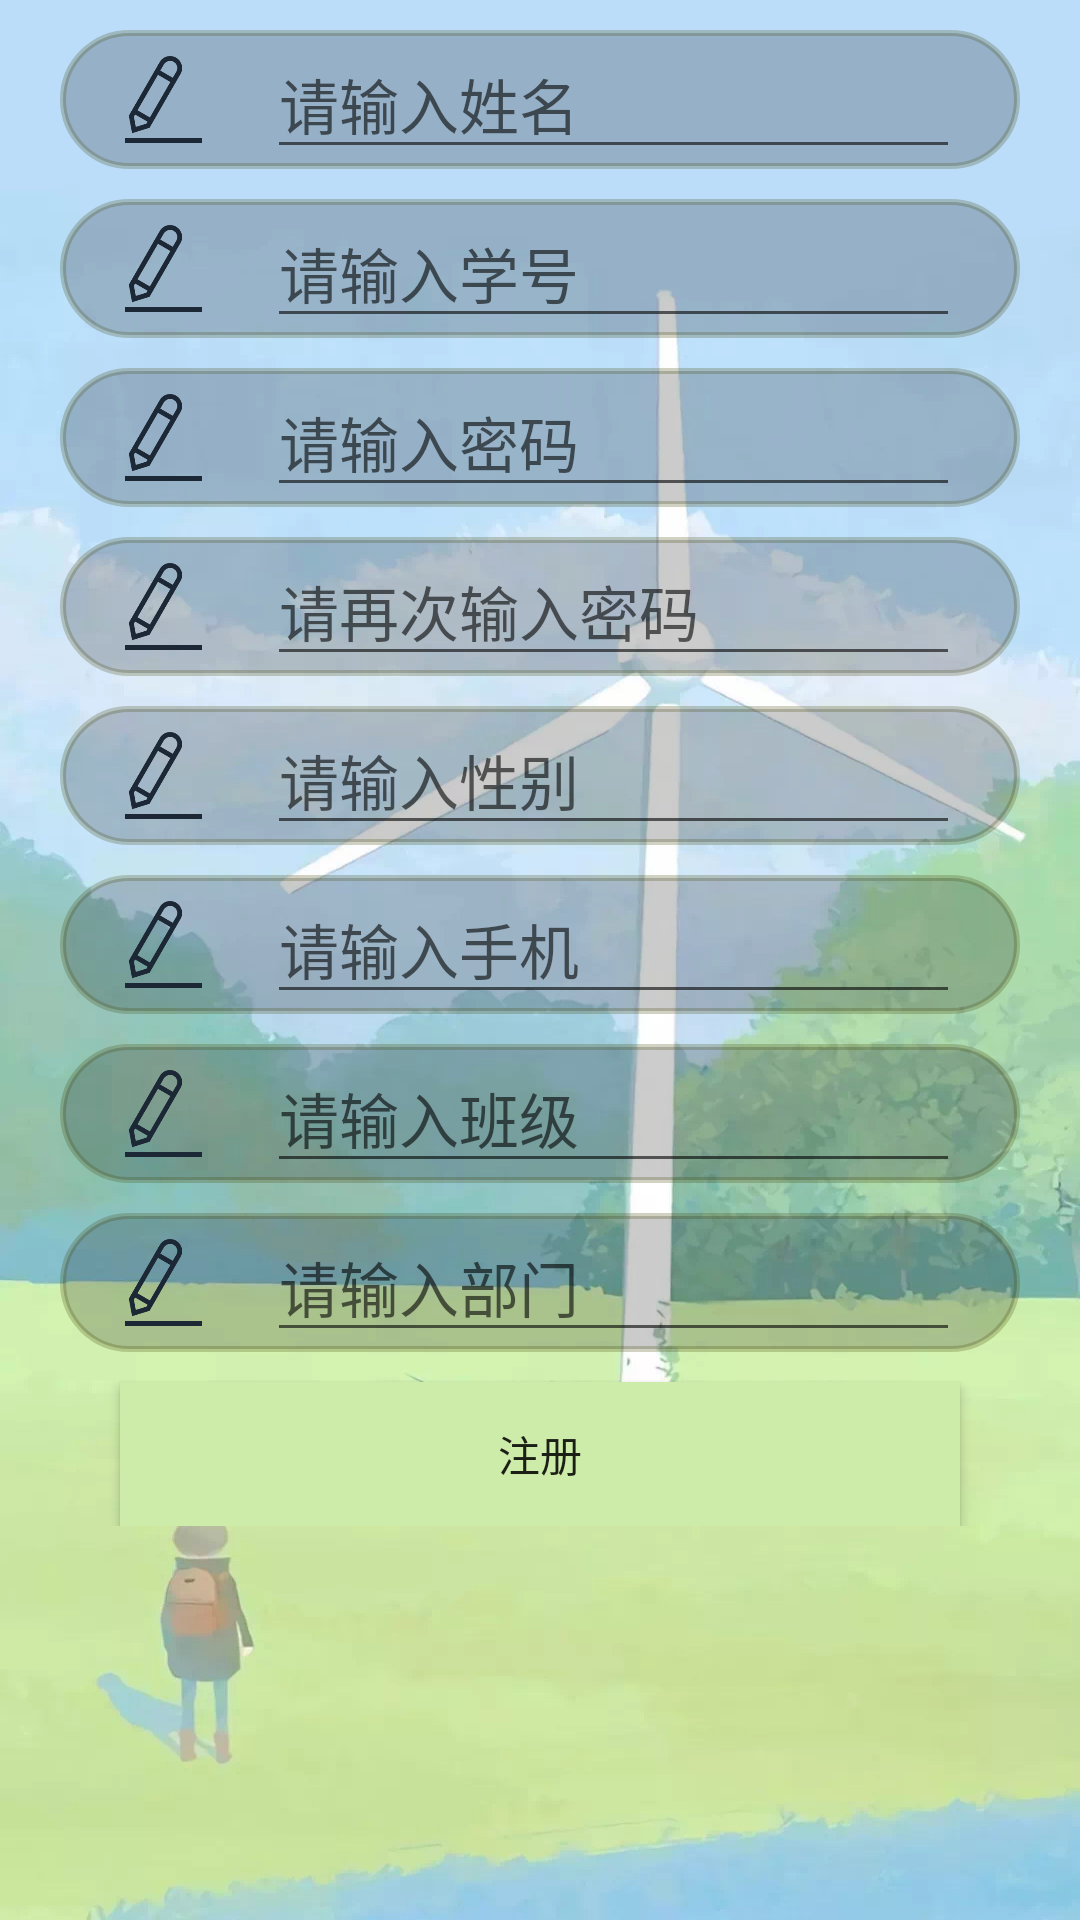

This screen was rendered from an Android layout file. Write that file and the resources it references.
<!-- AndroidManifest.xml: application theme Theme.StudentUnion -->
<!-- res/layout/log_02_reg.xml -->
<?xml version="1.0" encoding="utf-8"?>
<TableLayout xmlns:android="http://schemas.android.com/apk/res/android"
    android:layout_width="match_parent"
    android:layout_height="match_parent"

    android:background="@drawable/back"
    android:gravity="left"
    android:paddingLeft="20dp"
    android:paddingRight="20dp"
    android:paddingTop="10dp"
    android:stretchColumns="2">

    










    
    <TableRow android:layout_height="40dp"
        android:background="@drawable/iconinput">

        <TextView android:layout_width="20dp" />

        <ImageView
            android:layout_width="49dp"
            android:layout_height="35dp"
            android:paddingEnd="20dp"
            android:layout_gravity="center_vertical"
            android:src="@mipmap/input" />

        <EditText
            android:id="@+id/userName"
            android:layout_span="4"
            android:layout_width="wrap_content"
            android:layout_height="wrap_content"
            android:hint="请输入姓名"
            android:inputType="textPersonName"
            android:textSize="20sp" />

        <TextView android:layout_width="20dp" />
    </TableRow>
    


    
    <TableRow android:layout_height="40dp"
        android:background="@drawable/iconinput"
        android:layout_marginTop="10dp">

        <TextView android:layout_width="20dp" />

        <ImageView
            android:layout_width="49dp"
            android:layout_height="35dp"
            android:paddingEnd="20dp"
            android:layout_gravity="center_vertical"
            android:src="@mipmap/input" />

        <EditText
            android:id="@+id/stuNum"
            android:layout_width="wrap_content"
            android:layout_height="wrap_content"
            android:hint="请输入学号"
            android:textSize="20sp" />

        <TextView />
    </TableRow>

    
    <TableRow android:layout_height="40dp"
        android:background="@drawable/iconinput"
        android:layout_marginTop="10dp">

        <TextView android:layout_width="20dp" />

        <ImageView
            android:layout_width="49dp"
            android:layout_height="35dp"
            android:paddingEnd="20dp"
            android:layout_gravity="center_vertical"
            android:src="@mipmap/input" />

        <EditText
            android:id="@+id/password"
            android:layout_width="wrap_content"
            android:layout_height="wrap_content"
            android:hint="请输入密码"
            android:inputType="textPassword"
            android:textSize="20sp" />

        <TextView />
    </TableRow>
    
    <TableRow
        android:id="@+id/passwordAgainRow"
        android:layout_height="40dp"
        android:background="@drawable/iconinput"
        android:layout_marginTop="10dp">

        <TextView android:layout_width="20dp" />

        <ImageView
            android:layout_width="49dp"
            android:layout_height="35dp"
            android:paddingEnd="20dp"
            android:layout_gravity="center_vertical"
            android:src="@mipmap/input" />

        <EditText
            android:id="@+id/passwordAgain"
            android:layout_width="wrap_content"
            android:layout_height="wrap_content"
            android:hint="请再次输入密码"
            android:inputType="textPassword"
            android:textSize="20sp" />

        <TextView />
    </TableRow>
    
    <TableRow android:layout_height="40dp"
        android:background="@drawable/iconinput"
        android:layout_marginTop="10dp">

        <TextView android:layout_width="20dp" />

        <ImageView
            android:layout_width="49dp"
            android:layout_height="35dp"
            android:paddingEnd="20dp"
            android:layout_gravity="center_vertical"
            android:src="@mipmap/input" />

        <EditText
            android:id="@+id/gender"
            android:layout_width="wrap_content"
            android:layout_height="wrap_content"
            android:hint="请输入性别"
            android:textSize="20sp" />

        <TextView />
    </TableRow>


    
    <TableRow android:layout_height="40dp"
        android:background="@drawable/iconinput"
        android:layout_marginTop="10dp">

        <TextView android:layout_width="20dp" />

        <ImageView
            android:layout_width="49dp"
            android:layout_height="35dp"
            android:paddingEnd="20dp"
            android:layout_gravity="center_vertical"
            android:src="@mipmap/input" />

        <EditText
            android:id="@+id/phone"
            android:layout_width="wrap_content"
            android:layout_height="wrap_content"
            android:hint="请输入手机"
            android:textSize="20sp" />

        <TextView />
    </TableRow>
    
    <TableRow android:layout_height="40dp"
        android:background="@drawable/iconinput"
        android:layout_marginTop="10dp">

        <TextView android:layout_width="20dp" />

        <ImageView
            android:layout_width="49dp"
            android:layout_height="35dp"
            android:paddingEnd="20dp"
            android:layout_gravity="center_vertical"
            android:src="@mipmap/input" />

        <EditText
            android:id="@+id/className"
            android:layout_width="wrap_content"
            android:layout_height="wrap_content"
            android:hint="请输入班级"
            android:textSize="20sp" />

        <TextView />
    </TableRow>
    
    <TableRow android:layout_height="40dp"
        android:background="@drawable/iconinput"
        android:layout_marginTop="10dp">

        <TextView android:layout_width="20dp" />

        <ImageView
            android:layout_width="49dp"
            android:layout_height="35dp"
            android:paddingEnd="20dp"
            android:layout_gravity="center_vertical"
            android:src="@mipmap/input" />

        <EditText
            android:id="@+id/department"
            android:layout_width="wrap_content"
            android:layout_height="wrap_content"
            android:hint="请输入部门"
            android:textSize="20sp" />

        <TextView />
    </TableRow>

    
    <TableRow>

        <TextView />

        <Button
            android:background="#cdeca9"
            android:id="@+id/regButton"
            android:layout_width="wrap_content"
            android:layout_height="wrap_content"
            android:layout_marginTop="10dp"
            android:layout_span="4"
            android:text="注册" />

        <TextView />
    </TableRow>

    
    <TableRow>

        <TextView />

        <Button
            android:id="@+id/updateStudentButton"
            android:layout_width="wrap_content"
            android:layout_height="wrap_content"
            android:layout_marginTop="10dp"
            android:layout_span="4"
            android:text="修改"
            android:visibility="gone" />

        <TextView />
    </TableRow>


</TableLayout>
<!-- resources referenced by this layout -->
<resources>
  <!-- drawable back: jpg bitmap (drawable-v24, 157305 bytes) -->
  <!-- drawable iconinput (drawable) -->
  <?xml version="1.0" encoding="utf-8"?>
  <shape xmlns:android="http://schemas.android.com/apk/res/android">
      <corners android:topLeftRadius="50dp"
          android:topRightRadius="50dp"
          android:bottomRightRadius="50dp"
          android:bottomLeftRadius="50dp"/>
      <stroke android:width="2dp" android:color="#3C3F4100" />
      <solid android:color="#33000000" />
  
  
  
  </shape>
  <!-- mipmap input: png bitmap (mipmap-mdpi, 7952 bytes) -->
  <!-- mipmap reg: png bitmap (mipmap-hdpi, 9850 bytes) -->
  <style name="Theme.StudentUnion" parent="Theme.MaterialComponents.DayNight.DarkActionBar">
          
          <item name="colorPrimary">@color/purple_500</item>
          <item name="colorPrimaryVariant">@color/purple_700</item>
          <item name="colorOnPrimary">@color/white</item>
          
          <item name="colorSecondary">@color/teal_200</item>
          <item name="colorSecondaryVariant">@color/teal_700</item>
          <item name="colorOnSecondary">@color/black</item>
          
          <item name="android:statusBarColor" tools:targetApi="l">?attr/colorPrimaryVariant</item>
          
      </style>
  <color name="purple_500">#FF6200EE</color>
  <color name="purple_700">#FF3700B3</color>
  <color name="white">#FFFFFFFF</color>
  <color name="teal_200">#FF03DAC5</color>
  <color name="teal_700">#FF018786</color>
  <color name="black">#FF000000</color>
</resources>
